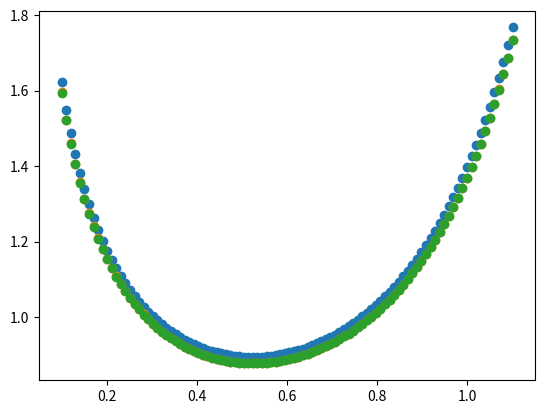
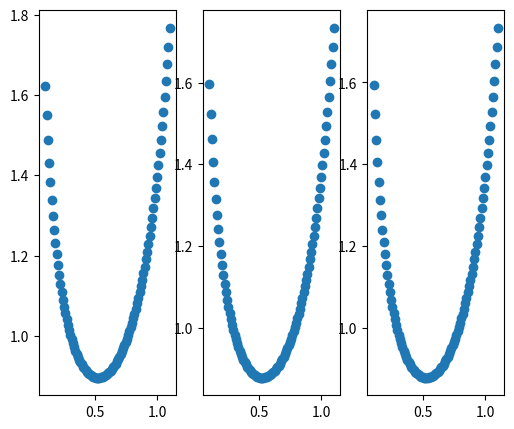

These charts were generated, in order, by the following Python code:
# -*- coding: utf-8 -*-
"""
Created on Wed Sep 14 11:19:26 2022

@author: Sebastian Hurtado
"""

import numpy as np
import matplotlib.pyplot as plt

tangente= lambda x: (np.tan(x))**0.5

derivada_tan= lambda x: (1/(np.cos(x))**2)/(2*((np.tan(x))**0.5))

x=np.linspace(0.1,1.1,100)

h= x[1]-x[0]

def derivadah2(x,f,h):
    
    derivada= ((-3*f(x))+ (4*f(x + h))- (f(x + 2*h)))/2*h*10000
    
    return derivada


def DerivativeC(x,f,h):
    
    return (f(x+h)-f(x-h))/(2*h)





derivadap= derivadah2(x,tangente,h)

derivadac= DerivativeC(x,tangente,h)

derivada_tan2=derivada_tan(x)

plt.scatter(x,derivadap)

plt.scatter(x,derivadac)

plt.scatter(x,derivada_tan(x))


def error(funcion1,funcion2):
    diferencia=[]
    for i in range(len(funcion1)):
        
        error= abs(funcion1[i]-funcion2[i])
        
        diferencia.append(error)
        
    return diferencia


''' graficas error nodal'''

error_nodal_progresiva=error(derivadap,derivada_tan2)

error_nodal_central=error(derivadac,derivada_tan2)

fig=plt.figure(figsize=(6,5))


ax1=fig.add_subplot(1,3,1)

ax1.scatter(x,derivadap)
ax2=fig.add_subplot(1,3,2)
ax2.scatter(x,derivadac)
ax3=fig.add_subplot(1,3,3)
ax3.scatter(x,derivada_tan(x))  

''' el error nodal es el mismo en cada derivada'''



plt.show
    
    
    

    

